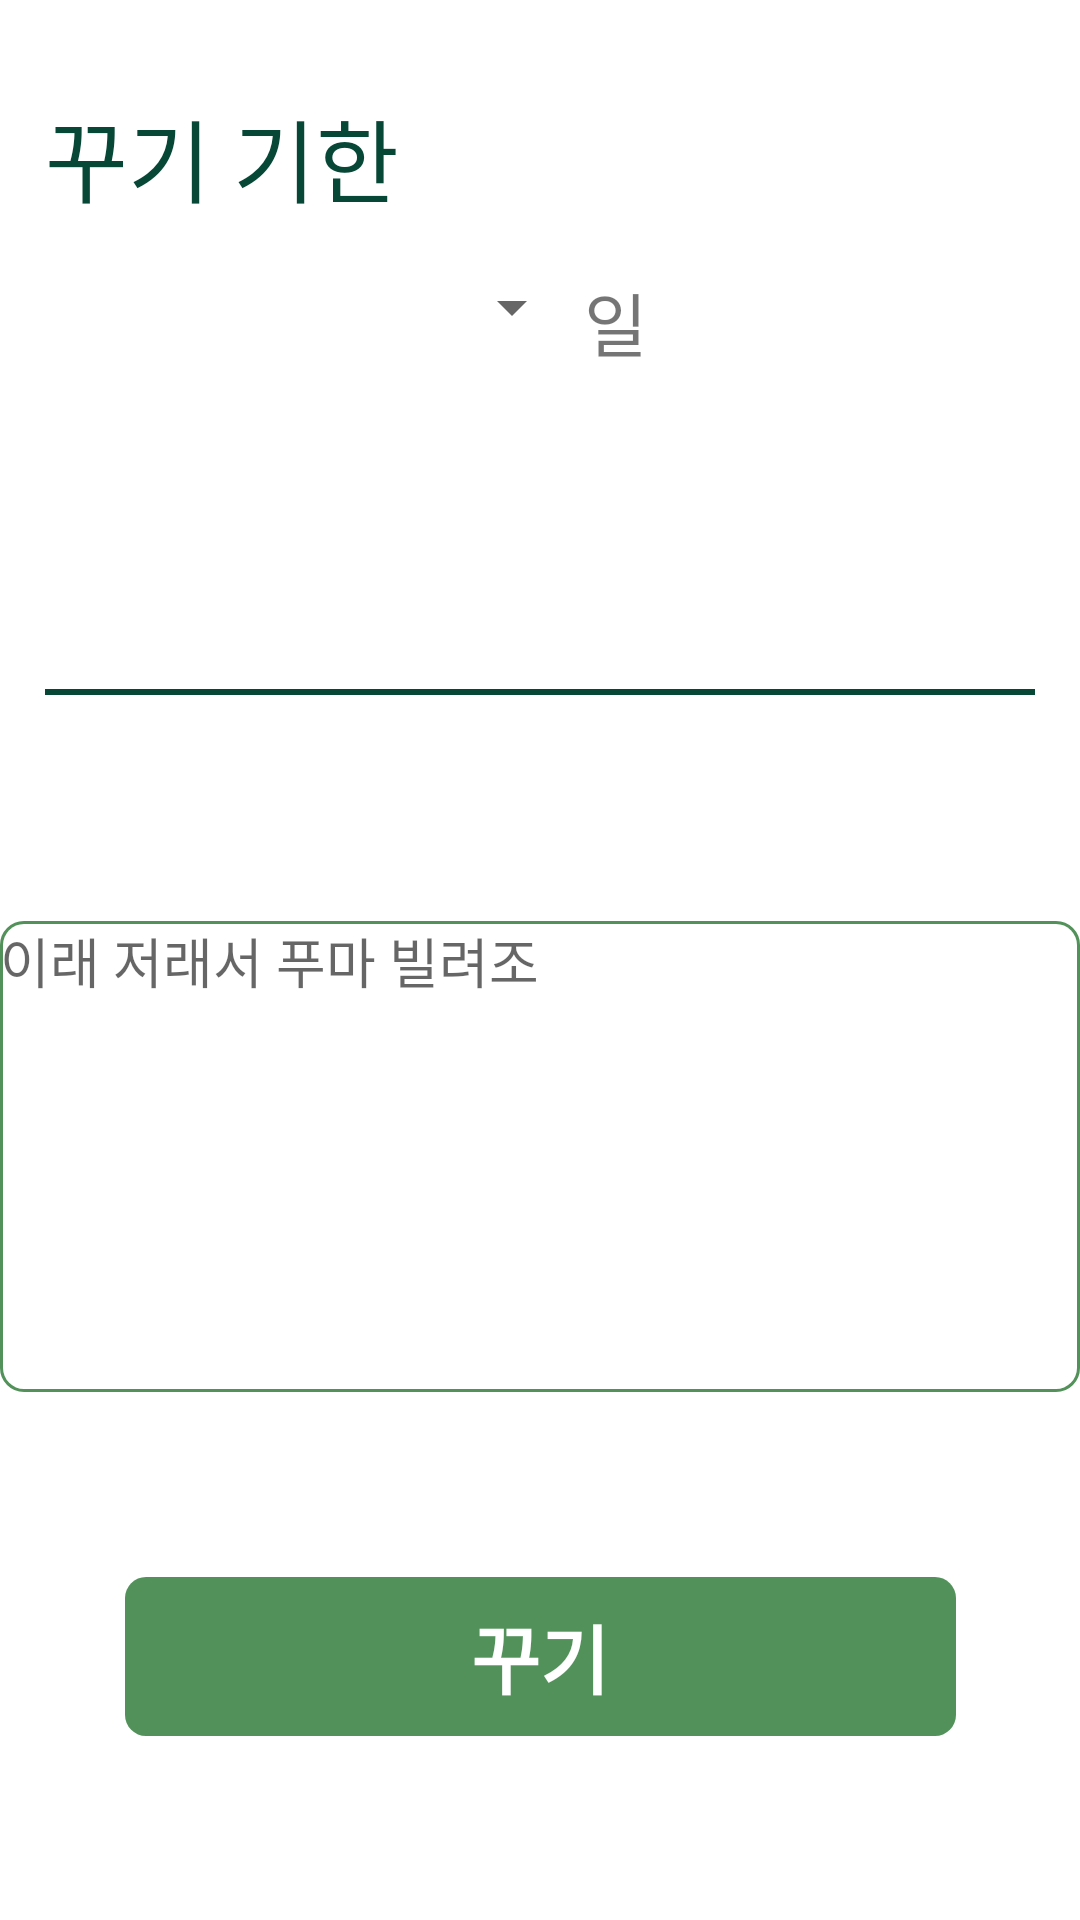

Android layout source for this screen:
<!-- AndroidManifest.xml: activity theme Theme.Team20 -->
<!-- res/layout/activity_request.xml -->
<?xml version="1.0" encoding="utf-8"?>
<androidx.drawerlayout.widget.DrawerLayout xmlns:android="http://schemas.android.com/apk/res/android"
    android:layout_width="match_parent"
    android:layout_height="match_parent"
    xmlns:app="http://schemas.android.com/apk/res-auto"
    xmlns:tools="http://schemas.android.com/tools"
    tools:context=".MainActivity">

    <androidx.constraintlayout.widget.ConstraintLayout
        android:layout_width="match_parent"
        android:layout_height="match_parent">

        <TextView
            android:id="@+id/txt_when_rent"
            android:layout_width="wrap_content"
            android:layout_height="wrap_content"
            android:layout_marginLeft="15dp"
            android:layout_marginTop="15dp"
            android:fontFamily="@font/sangju"
            android:text="꾸기 기한"
            android:textColor="@color/bg_dark_green"
            android:textSize="30dp"
            app:layout_constraintBottom_toTopOf="@+id/view_request"
            app:layout_constraintEnd_toEndOf="parent"
            app:layout_constraintHorizontal_bias="0.0"
            app:layout_constraintStart_toStartOf="parent"
            app:layout_constraintTop_toTopOf="parent"
            app:layout_constraintVertical_bias="0.09" />


        <LinearLayout
            android:id="@+id/ly_request_date"
            android:layout_width="wrap_content"
            android:layout_height="wrap_content"
            app:layout_constraintLeft_toLeftOf="parent"
            app:layout_constraintTop_toTopOf="parent"
            app:layout_constraintRight_toRightOf="parent"
            app:layout_constraintBottom_toTopOf="@+id/view_request"
            android:layout_margin="30dp"
            android:orientation="horizontal"
            app:layout_constraintVertical_bias="0.9">

            <Spinner
                android:id="@+id/spn_request"
                android:layout_width="50dp"
                android:layout_height="wrap_content" />

            <TextView
                android:id="@+id/txt_request_date"
                android:layout_width="wrap_content"
                android:layout_height="wrap_content"
                android:text="일"
                android:fontFamily="@font/main_bold"
                android:textSize="23dp"/>
        </LinearLayout>
        <View
            android:id="@+id/view_request"
            android:layout_width="match_parent"
            android:layout_height="2dp"
            android:background="@color/bg_dark_green"
            app:layout_constraintTop_toBottomOf="@+id/ly_request_date"
            app:layout_constraintBottom_toTopOf="@+id/etxt_request"
            android:layout_margin="15dp"/>

        <EditText
            android:id="@+id/etxt_request"
            android:layout_width="match_parent"
            android:layout_height="157dp"
            android:background="@drawable/green_border"
            android:fontFamily="@font/main_light"
            android:gravity="top|left"
            android:hint="이래 저래서 푸마 빌려조"
            android:inputType="textMultiLine"
            android:lines="5"
            android:maxWidth="5.0dip"
            android:minWidth="10.0dip"
            android:scrollHorizontally="false"
            app:layout_constraintBottom_toTopOf="@+id/btn_request_fin"
            app:layout_constraintHorizontal_bias="0.0"
            app:layout_constraintLeft_toLeftOf="parent"
            app:layout_constraintRight_toRightOf="parent"
            app:layout_constraintTop_toBottomOf="@id/view_request" />

        <android.widget.Button
            android:id="@+id/btn_request_fin"
            android:layout_width="279dp"
            android:layout_height="55dp"
            android:background="@drawable/btn_green"
            android:fontFamily="@font/main_light"
            android:text="꾸기"
            android:textColor="@color/white"
            android:textSize="25dp"
            android:textStyle="bold"
            app:layout_constraintLeft_toLeftOf="parent"
            app:layout_constraintRight_toRightOf="parent"
            app:layout_constraintTop_toBottomOf="@+id/etxt_request"
            app:layout_constraintBottom_toBottomOf="parent"/>
    </androidx.constraintlayout.widget.ConstraintLayout>
    <com.google.android.material.navigation.NavigationView
        android:id="@+id/nav"
        android:layout_width="wrap_content"
        android:layout_height="match_parent"
        app:headerLayout="@layout/layout_drawer_header"
        app:menu="@menu/drawer_menu"
        app:itemTextAppearance="@style/NavigationFont"
        android:layout_gravity="start"
        android:fitsSystemWindows="true"/>
</androidx.drawerlayout.widget.DrawerLayout>
<!-- res/layout/layout_drawer_header.xml (included above) -->
<?xml version="1.0" encoding="utf-8"?>
<androidx.constraintlayout.widget.ConstraintLayout xmlns:android="http://schemas.android.com/apk/res/android"
    android:layout_width="match_parent"
    android:layout_height="match_parent"
    xmlns:app="http://schemas.android.com/apk/res-auto">

    <de.hdodenhof.circleimageview.CircleImageView
        android:id="@+id/circle_img_drawer"
        android:layout_width="30dp"
        android:layout_height="30dp"
        android:src="@color/bg_green"
        app:layout_constraintTop_toTopOf="parent"
        app:layout_constraintLeft_toLeftOf="parent"
        app:layout_constraintRight_toLeftOf="@id/ly_drawer_text"
        app:layout_constraintBottom_toBottomOf="@+id/view_drawer"
        android:layout_margin="20dp"/>
    <LinearLayout
        android:id="@+id/ly_drawer_text"
        android:layout_width="wrap_content"
        android:layout_height="wrap_content"
        android:orientation="vertical"
        app:layout_constraintLeft_toRightOf="@id/circle_img_drawer"
        app:layout_constraintTop_toTopOf="parent"
        app:layout_constraintBottom_toBottomOf="@+id/view_drawer"
        android:layout_marginLeft="10dp">
        <TextView
            android:id="@+id/txt_drawer_nickname"
            android:layout_width="wrap_content"
            android:layout_height="wrap_content"
            android:text="닉네임"
            android:textSize="17dp"
            android:fontFamily="@font/main_light"/>
        <TextView
            android:id="@+id/txt_drawer_email"
            android:layout_width="wrap_content"
            android:layout_height="wrap_content"
            android:text="이메일"
            android:textSize="15dp"
            android:fontFamily="@font/main_light"/>
    </LinearLayout>

    <View
        android:id="@+id/view_drawer"
        android:layout_width="match_parent"
        android:layout_height="2px"
        android:background="@color/bg_green"
        app:layout_constraintTop_toBottomOf="@+id/ly_drawer_text"
        app:layout_constraintLeft_toLeftOf="parent"
        app:layout_constraintRight_toRightOf="parent"
        android:layout_marginTop="8dp"
        android:layout_marginLeft="10dp"
        android:layout_marginRight="10dp"/>

</androidx.constraintlayout.widget.ConstraintLayout>
<!-- resources referenced by this layout -->
<resources>
  <color name="bg_dark_green">#FF074736</color>
  <color name="bg_green">#FF52925a</color>
  <color name="white">#FFFFFFFF</color>
  <!-- drawable btn_green (drawable) -->
  <?xml version="1.0" encoding="utf-8"?>
  <shape xmlns:android="http://schemas.android.com/apk/res/android"
      android:shape="rectangle" android:padding = "10dp">
      <solid android:color="@color/bg_green"></solid>
      <corners
          android:bottomLeftRadius="7dp"
          android:bottomRightRadius="7dp"
          android:topLeftRadius="7dp"
          android:topRightRadius="7dp"></corners>
      <stroke android:width="2dp"
          android:color="#00ff0000"></stroke>
  </shape>
  <!-- drawable green_border (drawable) -->
  <?xml version="1.0" encoding="utf-8"?>
  <layer-list xmlns:android="http://schemas.android.com/apk/res/android">
      <item>
          <shape android:shape="rectangle">
              <stroke android:width = "2dp" android:color="@color/bg_green"/>
              <corners
                  android:bottomLeftRadius="7dp"
                  android:bottomRightRadius="7dp"
                  android:topLeftRadius="7dp"
                  android:topRightRadius="7dp"></corners>
          </shape>
      </item>
  
      <item
          android:bottom="1dp"
          android:left="1dp"
          android:right="1dp"
          android:top="1dp">
          <shape android:shape="rectangle">
              <solid android:color="@color/white"/>
              <corners
                  android:bottomLeftRadius="7dp"
                  android:bottomRightRadius="7dp"
                  android:topLeftRadius="7dp"
                  android:topRightRadius="7dp"></corners>
          </shape>
      </item>
  </layer-list>
  <style name="NavigationFont" parent="android:Widget.TextView">
          <item name="android:fontFamily">@font/main_light</item>
      </style>
  <style name="Theme.Team20" parent="Theme.MaterialComponents.DayNight.NoActionBar">
          
          <item name="colorPrimary">@color/purple_500</item>
          <item name="colorPrimaryVariant">@color/purple_700</item>
          <item name="colorOnPrimary">@color/white</item>
          
          <item name="colorSecondary">@color/teal_200</item>
          <item name="colorSecondaryVariant">@color/teal_700</item>
          <item name="colorOnSecondary">@color/black</item>
          
          <item name="android:statusBarColor" tools:targetApi="l">?attr/colorPrimaryVariant</item>
          
      </style>
  <color name="purple_500">#FF6200EE</color>
  <color name="purple_700">#FF3700B3</color>
  <color name="teal_200">#FF03DAC5</color>
  <color name="teal_700">#FF018786</color>
  <color name="black">#FF000000</color>
</resources>
